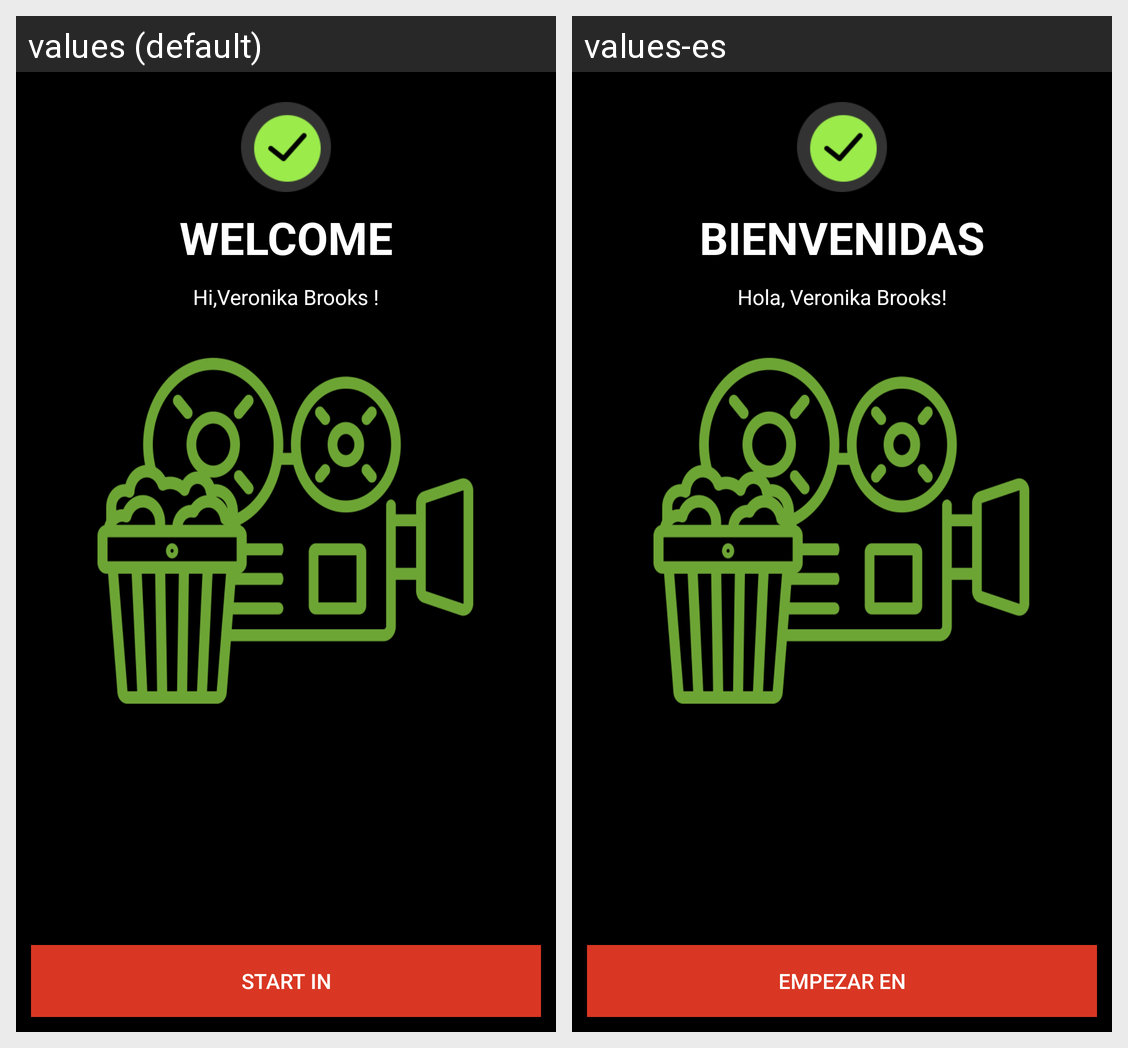

Locale-by-locale string values for the Android screen shown in this grid:
Android screen res/layout/activity_start_in.xml rendered under 2 locales, left to right: values (default), values-es. Device: Nexus 5 (rendered at 1080×1920; each locale shown at half size, 540×960, under a caption strip naming it); theme AppTheme.
Strings drawn on this screen, with the default value and each locale's value (text and hints the layout hard-codes, and strings that could not be matched under every locale, appear in the picture but are not listed):

welcome
  values: WELCOME
  values-es: BIENVENIDAS

hi_veronika_brooks
  values: Hi,Veronika Brooks !
  values-es: Hola, Veronika Brooks!

start_in
  values: START IN
  values-es: EMPEZAR EN
